Image classification data set "dataset_back" (Evin-HBK/Counterfeit-Currency-Detector on GitHub). Class labels (3): five hundred, invalid notes, two thousand.

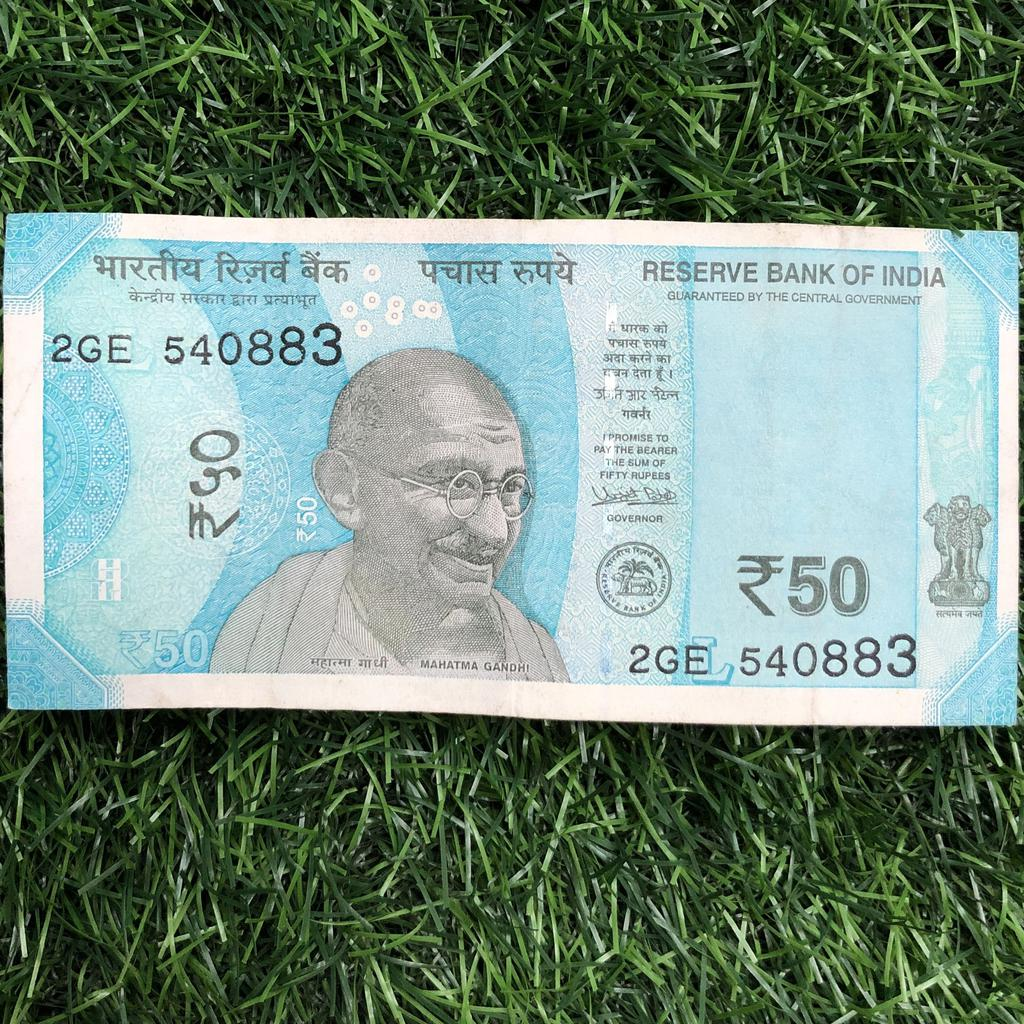
Label: invalid notes

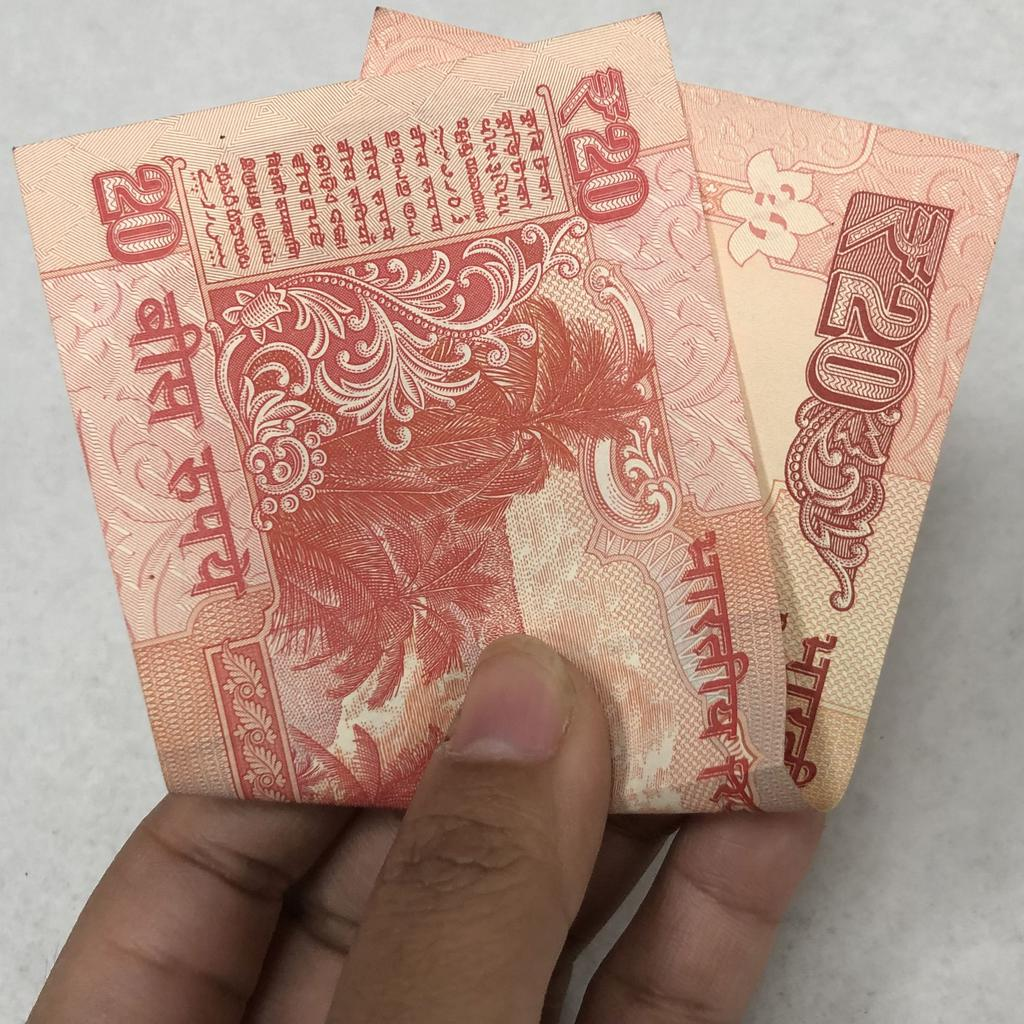
Label: invalid notes

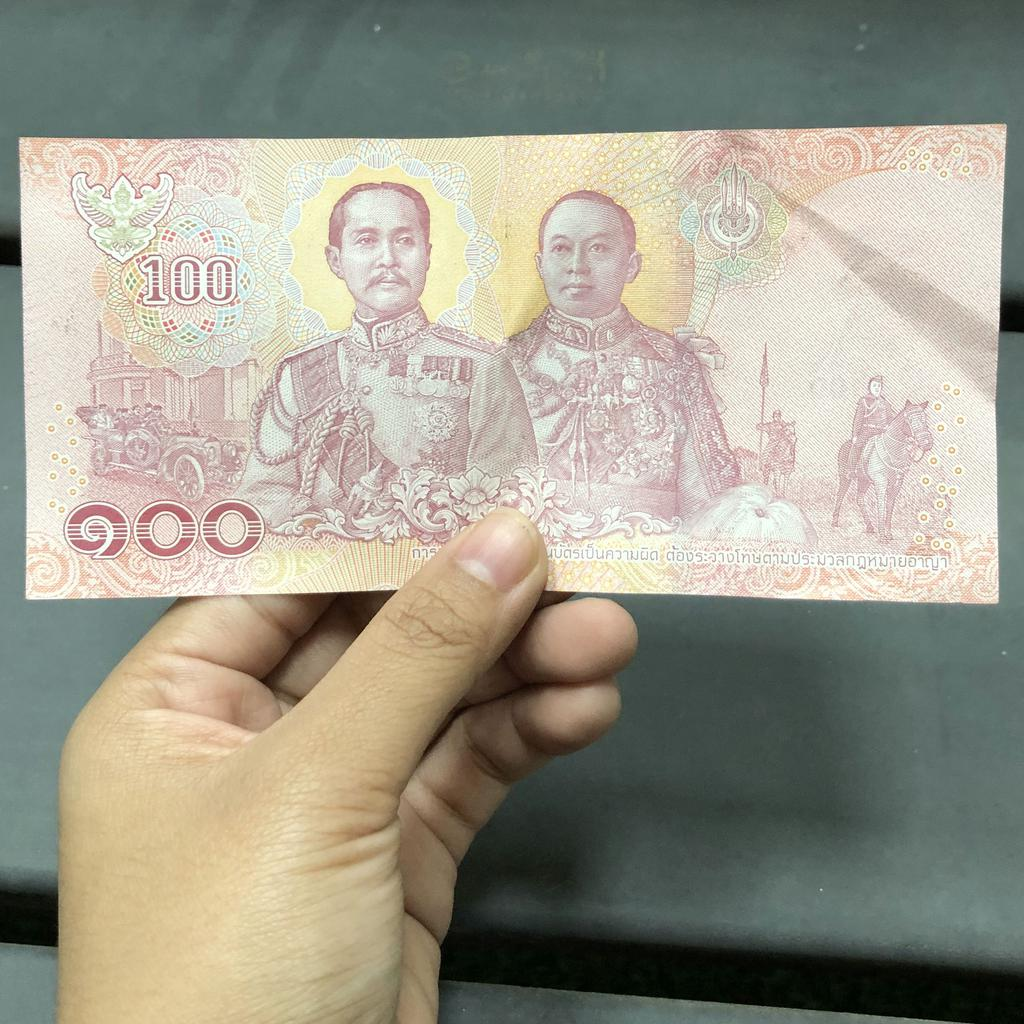
Label: invalid notes

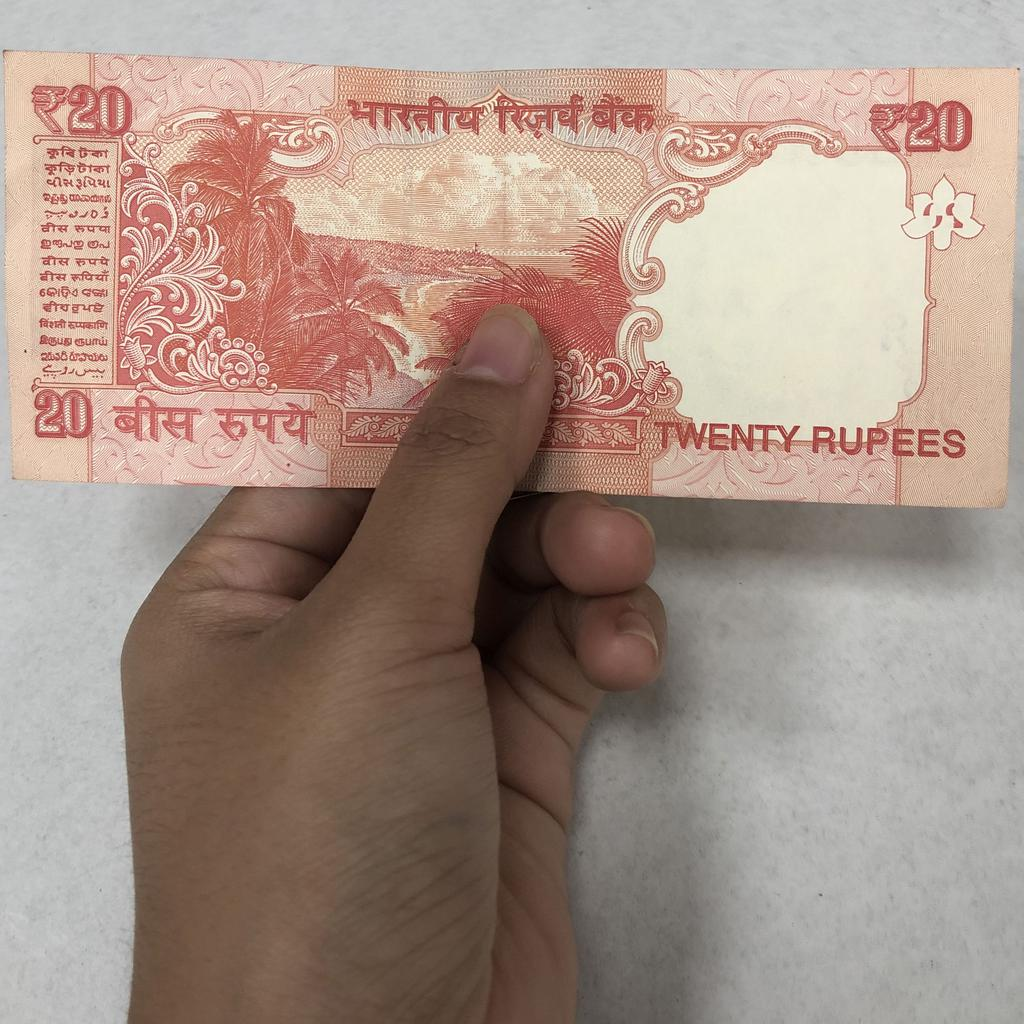
Label: invalid notes

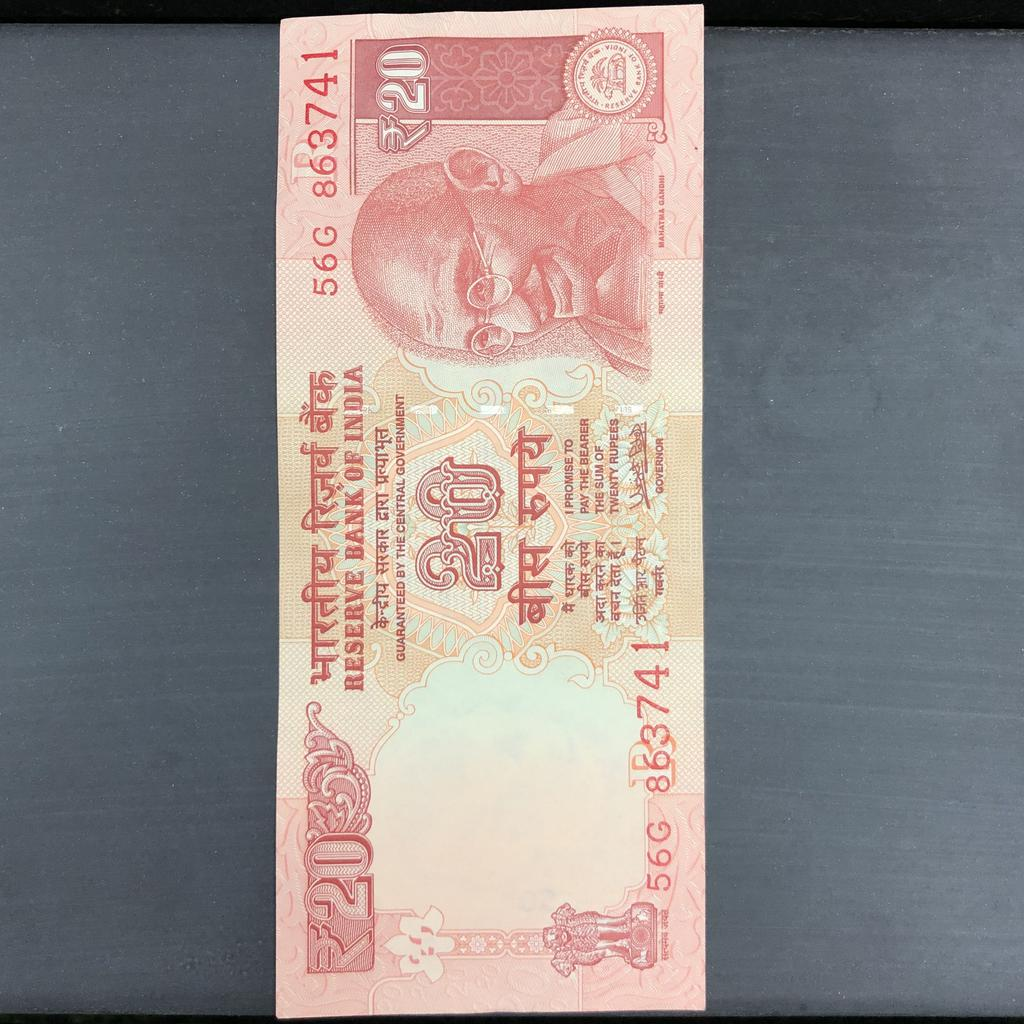
Label: invalid notes

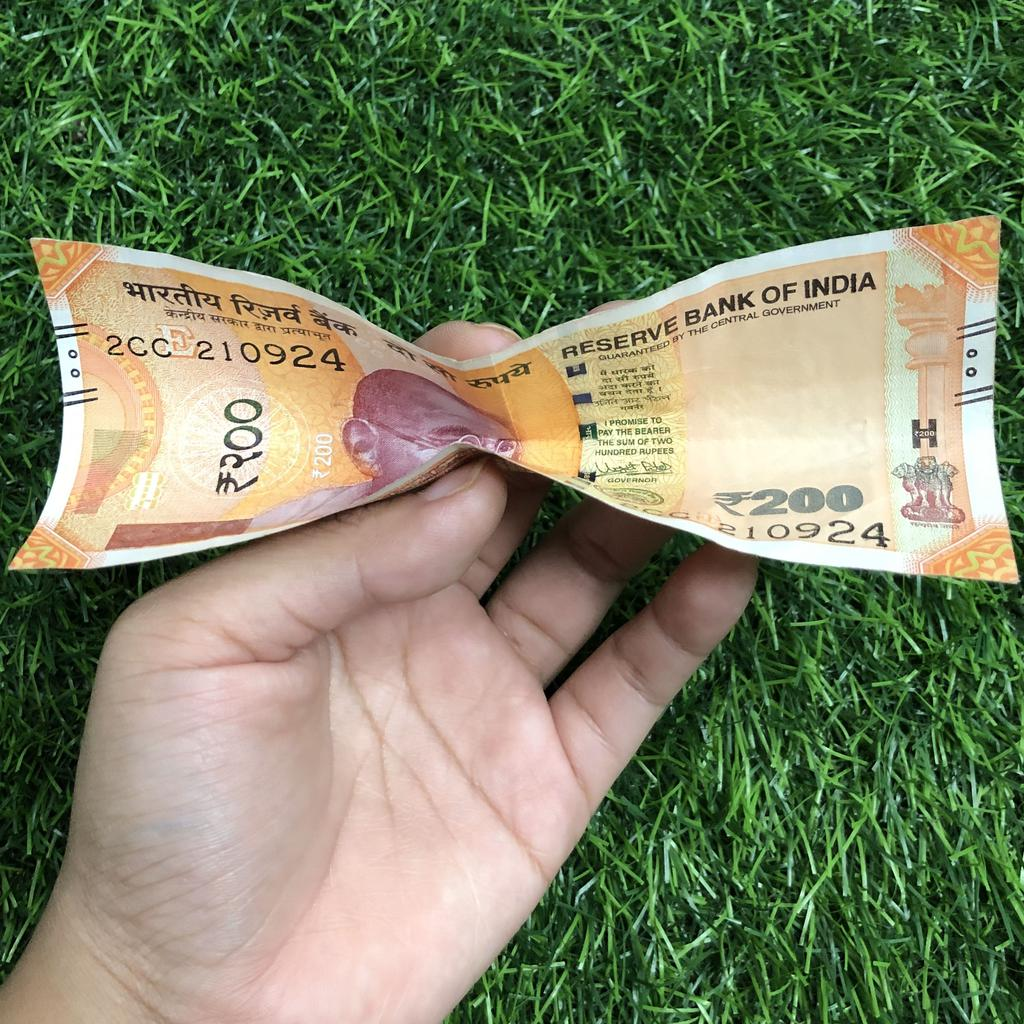
Label: invalid notes
